pico-8 play session: mixed d-pad (fixed 12-tick cycle)

[t = 1 s] mixed d-pad (1.2s cycle ×~1): → ← ↑ ↓ + 🅾/❎ taps, ~1s
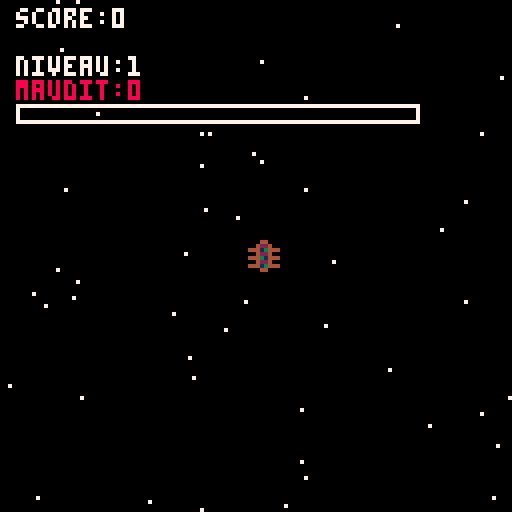
[t = 2 s] mixed d-pad (1.2s cycle ×~1): → ← ↑ ↓ + 🅾/❎ taps, ~2s
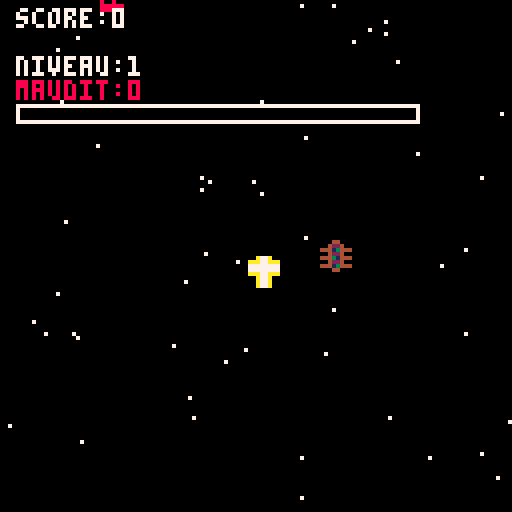
[t = 6 s] mixed d-pad (1.2s cycle ×~5): → ← ↑ ↓ + 🅾/❎ taps, ~6s
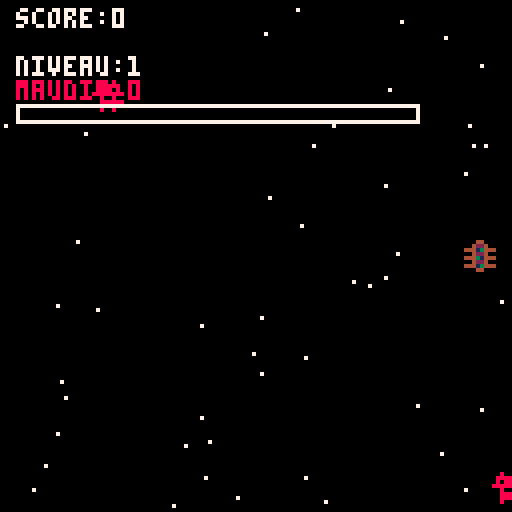
[t = 8 s] mixed d-pad (1.2s cycle ×~6): → ← ↑ ↓ + 🅾/❎ taps, ~8s
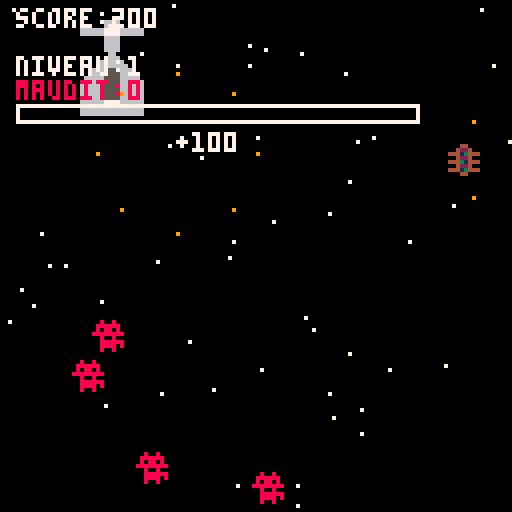

pico-8 cartridge
version 42
__lua__
-- chasse-galerie shmup
-- sprites:
-- 001: canoe
-- 002: demon 
-- 003: bullet
-- 005-006, 021-022, 037-038: steeple
-- 010: beer
-- 025: maple

-- constants for gameplay
local demon_meter_fill = 25    -- 25% fill for demons
local steeple_meter_fill = 75  -- 75% fill for steeples

-- game states and global variables
local game_state="title"
local score=0
local high_score=0
local devil_meter=0
local max_devil_meter=100
local snow_particles={}
local enemy_spawn_timer=0
local steeple_spawn_timer=0
local current_level=1
local points_per_level=1000
local narrative_state="none"

-- level-based difficulty scaling
local function get_game_speed()
 return 1.0 + (current_level - 1) * 0.2  -- increases by 0.2 each level
end

local function get_spawn_rate()
 return max(10, 30 - (current_level - 1) * 2)  -- decreases spawn delay
end

-- player (canoe) variables
local canoe={
 x=60,
 y=60,
 dx=0,
 dy=0,
 sprite=1,
 health=3,
 controls_reversed=false,
 reverse_timer=0,
 shoot_cooldown=0 
}

local narratives = {
    start = {
        "les gars du camp ont fait",
        "un pacte avec le yable pour",
        "aller veiller avec les",
        "belles filles au village.",
        "si y touchent une eglise",
        "ou disent l'nom du bon dieu,",
        "le yable va avoir leurs ames!",
        "",
        "appuye sur 🅾️ pour commencer"
    },
    midgame = {
        "tabarnak!",
        "les gars sont rendus!",
        "y dansent pis boivent",
        "avec les filles",
        "toute la soiree!",
        "",
        "asteur faut r'tourner",
        "au camp...",
        "le yable va etre",
        "plus mechant!",
        "",
        "appuye sur 🅾️ pour continuer"
    },
    victory = {
        "bapteme!",
        "les bucherons ont reussi",
        "a r'venir au camp",
        "avant le soleil!",
        "",
        "le yable a pas eu",
        "leurs ames a soir,", 
        "mais y'est crissement",
        "pas content...",
        "",
        "appuye sur 🅾️ pour r'commencer"
    }
}

-- arrays for game objects
local bullets={}
local enemies={}
local particles={}
local powerups={}

-- powerup types
local powerup_types={
 "maple",     -- resets demon meter
 "beer"       -- reverses controls
}
function _init()
 init_game()
 -- initialize snow particles
 for i=1,50 do
  add(snow_particles,{
   x=rnd(128),
   y=rnd(128),
   speed=0.5+rnd(1)
  })
 end
 music(0)
end

function init_game()
    score = 0
    devil_meter = 0
    current_level = 1
    enemy_spawn_timer = 0
    steeple_spawn_timer = 0
    canoe.health = 3
    canoe.x = 60
    canoe.y = 60
    canoe.controls_reversed = false
    canoe.dx = 0
    canoe.dy = 0
    enemies = {}
    bullets = {}
    particles = {}
    powerups = {}
    canoe.shoot_cooldown = 0
    if game_state == "game" then
        narrative_state = "start"
        game_state = "narrative"
    end
end

function spawn_enemy(is_steeple)
 local enemy={}
 if is_steeple then
  -- steeples still only come from top
  enemy={
   x=rnd(112),
   y=-8,
   dx=0,
   dy=0.5,
   sprite=5
  }
 else
  -- demons can come from any edge
  local side=flr(rnd(4))
  if side==0 then -- top
   enemy={
    x=rnd(128),
    y=-8,
    dx=0,
    dy=0.5,
    sprite=2
   }
  elseif side==1 then -- right
   enemy={
    x=128+8,
    y=rnd(128),
    dx=-0.5,
    dy=0,
    sprite=2
   }
  elseif side==2 then -- bottom
   enemy={
    x=rnd(128),
    y=128+8,
    dx=0,
    dy=-0.5,
    sprite=2
   }
  else -- left
   enemy={
    x=-8,
    y=rnd(128),
    dx=0.5,
    dy=0,
    sprite=2
   }
  end
 end
 add(enemies,enemy)
end

function spawn_powerup()
 local powerup_type=powerup_types[flr(rnd(#powerup_types))+1]
 local powerup={
  x=rnd(112)+8,
  y=-8,
  type=powerup_type,
  sprite=powerup_type=="maple" and 25 or 10,  -- 25 for maple, 10 for beer
  dy=0.5
 }
 add(powerups,powerup)
end

function apply_powerup(type)
 if type=="maple" then
  -- reset demon meter (silently)
  devil_meter=0
 elseif type=="beer" then
  -- reverse controls for 5 seconds (silently)
  canoe.controls_reversed=true
  canoe.reverse_timer=300
 end
end
function update_game()
if score >= current_level * points_per_level then
        current_level += 1
        if current_level == 6 then
            narrative_state = "midgame"
            game_state = "narrative"
            return
        elseif current_level == 21 then
            narrative_state = "victory"
            game_state = "narrative"
            return
        end
    end
 -- check for level up
 if score >= current_level * points_per_level then
  current_level += 1
 end
 
 update_player()
 update_bullets()
 update_enemies()
 update_particles()
 update_powerups()
 update_spawners()
 update_devil_meter()
 
 -- spawn powerups (sparingly)
 if rnd(1)<0.002 then
  spawn_powerup()
 end
 
 check_collisions()
end

function update_spawners()
 local spawn_delay = get_spawn_rate()
 
 -- demon spawning
 enemy_spawn_timer+=1
 if enemy_spawn_timer>spawn_delay and #enemies<8 then
  spawn_enemy(false)
  enemy_spawn_timer=0
 end
 
 -- steeple spawning (less frequent)
 steeple_spawn_timer+=1
 if steeple_spawn_timer>180 and rnd(1)<0.3 then
  spawn_enemy(true)
  steeple_spawn_timer=0
 end
end

function update_player()
 -- update control reversal timer
 if canoe.controls_reversed then
  canoe.reverse_timer-=1
  if canoe.reverse_timer<=0 then
   canoe.controls_reversed=false
  end
 end

 -- movement (using correct pico-8 button numbers)
 local move_speed=2
 canoe.dx=0
 canoe.dy=0
 
 -- handle movement with standard pico-8 directions
 if btn(0) then  -- left
  canoe.dx=canoe.controls_reversed and move_speed or -move_speed
 end
 if btn(1) then  -- right
  canoe.dx=canoe.controls_reversed and -move_speed or move_speed
 end
 if btn(2) then  -- up
  canoe.dy=canoe.controls_reversed and move_speed or -move_speed
 end
 if btn(3) then  -- down
  canoe.dy=canoe.controls_reversed and -move_speed or move_speed
 end
 
 -- update canoe position with bounds checking
 canoe.x+=canoe.dx
 canoe.y+=canoe.dy
 canoe.x=mid(0,canoe.x,120)
 canoe.y=mid(0,canoe.y,120)
 
 -- shooting controls
 if canoe.shoot_cooldown > 0 then
  canoe.shoot_cooldown -= 1
 end

 -- o button (4) shoots left, x button (5) shoots right
 if (btn(4) or btn(5)) and canoe.shoot_cooldown <= 0 then
  if btn(4) then       -- o button (shoot left)
   add_bullet(-1, 0)
  else                 -- x button (shoot right)
   add_bullet(1, 0)
  end
  sfx(0)
  canoe.shoot_cooldown = 20  -- add delay between shots
 end
end

function draw_narrative()
    cls()
    draw_snow()
    local text = narratives[narrative_state]
    local y = 35
    
    -- draw appropriate sprite based on narrative state
    if narrative_state == "start" then
        -- draw 4x4 lumberjack portrait
        local base_x = 40  -- centered position
        local base_y = 5   -- above text
        -- draw 4x4 grid of sprites
        spr(68, base_x, base_y, 4, 4)     -- 4,4 means 4 sprites wide, 4 sprites tall
    elseif narrative_state == "midgame" then
        -- draw 4x4 festive image
        local base_x = 40
        local base_y = 5
        spr(74, base_x, base_y, 4, 4)
    elseif narrative_state == "victory" then
        -- draw 4x4 rising sun
        local base_x = 40
        local base_y = 5
        spr(133, base_x, base_y, 4, 4)
    end
    
    -- center each line with more space
    for i,line in ipairs(text) do
        -- calculate center position but ensure minimum margin
        local x = max(4, 64 - (#line * 2))
        print(line, x, y + i*8, 7)
    end
end

function update_narrative()
    if btnp(🅾️) then
        if narrative_state == "victory" then
            game_state = "title"
            init_game()
        elseif narrative_state == "start" or narrative_state == "midgame" then
            -- always just go to game state from narrative scenes
            game_state = "game"
        end
    end
end


function split(str, separator)
    local parts = {}
    for part in str:gmatch("[^"..separator.."]+") do
        add(parts, part)
    end
    return parts
end

function update_devil_meter()
 -- decrease devil meter over time
 devil_meter=max(0,devil_meter-0.05)
 
 -- check if meter is full (greater than or equal to max)
 if devil_meter >= max_devil_meter then
  game_over("the devil claims your soul!")
 end
end

function add_bullet(dx, dy)
 local bullet_speed = 4
 local bullet={
  x=canoe.x+4,
  y=canoe.y+4,
  dx=dx*bullet_speed,
  dy=dy*bullet_speed,
  sprite=3
 }
 add(bullets,bullet)
end
function check_collisions()
    -- bullet hits enemy section
    for b in all(bullets) do
        for e in all(enemies) do
            if collision(b,e) then
                if e.sprite == 5 then
                    game_over("crisse!",
                         "lance pas tes prieres",
                         "sur les eglises!")
                    return
                end
                
                del(bullets,b)
              if e.sprite == 2 then
    score += 100
    -- create score particle with proper movement values
    add(particles,{
        x=e.x,        -- start at enemy position
        y=e.y,
        dy=-0.5,      -- move upward slowly
        dx=0,         -- no horizontal movement
        score=true,   -- flag as score particle
        text="+100",  -- text to display
        life=30       -- how long it lasts
    })
end
                del(enemies,e)
                create_explosion(e.x,e.y)
                break
            end
        end
    end
 
    -- enemy hits player
    for e in all(enemies) do
        if collision(canoe,e) then
            if e.sprite == 5 then
                game_over("calisse!",
                          "fonce pas sur les",
                          "eglises!")
                return
            end
            
            -- define meter increase based on enemy type
            local meter_increase = e.sprite == 2 and demon_meter_fill or steeple_meter_fill
            
            -- increase the meter
            devil_meter = min(max_devil_meter, devil_meter + meter_increase)
            
            -- rest of collision handling
            canoe.health = max(0, canoe.health-1)
            create_explosion(e.x,e.y)
            del(enemies,e)

            -- check if health is depleted
            if canoe.health <= 0 then
                game_over("evite les demons",
                          "sinon le yable",
                          "prend ton ame!")
            end
        end
    end
 
    -- player collects powerup
    for p in all(powerups) do
        if collision(canoe,p) then
            apply_powerup(p.type)
            del(powerups,p)
        end
    end
end

function collision(a,b)
 -- set default collision boxes
 local a_width=8
 local a_height=8
 local b_width=8
 local b_height=8
 
 -- special case for steeples
 if b.sprite == 5 then
  b_width=16
  b_height=24
 end
 
 return abs(a.x - b.x) < (a_width + b_width)/2 and
        abs(a.y - b.y) < (a_height + b_height)/2
end

function create_explosion(x,y)
 for i=1,8 do
  add(particles,{
   x=x,
   y=y,
   dx=cos(i/8)*2,
   dy=sin(i/8)*2,
   life=20
  })
 end
 sfx(1)
end

function update_snow()
 for s in all(snow_particles) do
  s.y+=s.speed*get_game_speed()
  if s.y>128 then
   s.y=0
   s.x=rnd(128)
  end
 end
end

function update_enemies()
 local speed = get_game_speed()
 for e in all(enemies) do
  e.x+=e.dx*speed
  e.y+=e.dy*speed
  -- remove if off screen
  if e.x<-8 or e.x>128+8 or
     e.y<-8 or e.y>128+8 then
   del(enemies,e)
  end
 end
end

function update_bullets()
 for b in all(bullets) do
  b.x+=b.dx
  b.y+=b.dy
  -- remove if off screen
  if b.x<-8 or b.x>128+8 or
     b.y<-8 or b.y>128+8 then
   del(bullets,b)
  end
 end
end

function update_powerups()
 for p in all(powerups) do
  p.y+=p.dy*get_game_speed()
  if p.y>128 then
   del(powerups,p)
  end
 end
end

function update_particles()
    for p in all(particles) do
        -- move particle if it has movement values
        if p.dx then p.x += p.dx end
        if p.dy then p.y += p.dy end
        -- decrease lifetime
        p.life -= 1
        -- remove if lifetime is over
        if p.life <= 0 then
            del(particles,p)
        end
    end
end
function _update60()
    if game_state=="game" then
        update_game()
        update_snow()
    elseif game_state=="title" then
        update_title()
        update_snow()
    elseif game_state=="narrative" then
        update_narrative()
        update_snow()
    elseif game_state=="gameover" then
        update_gameover()
        update_snow()
    end
end

function _draw()
    if game_state=="game" then
        draw_game()
    elseif game_state=="title" then
        draw_title()
    elseif game_state=="narrative" then
        draw_narrative()
    elseif game_state=="gameover" then
        draw_gameover()
    end
end

function draw_game()
    cls()
    draw_snow()
    
    -- draw game objects
    for e in all(enemies) do
        if e.sprite == 2 then
            spr(2, e.x, e.y)
        else
            spr(5, e.x, e.y, 2, 1)
            spr(21, e.x, e.y+8, 2, 1)
            spr(37, e.x, e.y+16, 2, 1)
        end
    end
    
    draw_bullets()
    draw_particles()
    draw_powerups()
    
    if not canoe.controls_reversed or time()%2<1 then
        spr(canoe.sprite, canoe.x, canoe.y)
    end
    
    -- draw hud with shorter text
    print("score:"..score, 4, 2, 7)
    print("niveau:"..current_level, 4, 14, 7)
    print("maudit:"..flr(devil_meter), 4, 20, 8)
    rectfill(4, 26, 4+devil_meter, 30, 8)
    rect(4, 26, 4+max_devil_meter, 30, 7)
end

function draw_snow()
 for s in all(snow_particles) do
  pset(s.x,s.y,7)
 end
end

function draw_bullets()
 for b in all(bullets) do
  spr(b.sprite,b.x,b.y)
 end
end

function draw_powerups()
 for p in all(powerups) do
  spr(p.sprite,p.x,p.y)
 end
end

function draw_particles()
    for p in all(particles) do
        if p.score then
            -- score particles show text
            print(p.text,p.x,p.y,7)
        else
            -- regular explosion particles
            pset(p.x,p.y,8+p.life%3)
        end
    end
end

function update_title()
    if btnp(🅾️) then
        game_state = "game"
        init_game()
    end
end

function draw_title()
    cls()
    draw_snow()
      print("la chasse-galerie", 25, 20, 8)  -- changed to red (color 8)
    print("le jeu pico-8", 32, 30, 7)    -- added subtitle
    -- game elements explanation with sprites, moved left
    spr(1, 8, 50)
    print("le canot maudit", 22, 52, 7)
    
    spr(2, 8, 60)
    print("chasse les demons du yable", 22, 62, 7)
    
    -- draw steeple (2 tiles wide, 3 tiles high)
    spr(5, 8, 70, 2, 1)
    spr(21, 8, 78, 2, 1)
    spr(37, 8, 86, 2, 1)
    print("touche pas aux eglises!", 22, 78, 12)
    
    spr(25, 8, 95)
    print("sirop = reduit le maudit", 22, 97, 7)
    
    spr(10, 8, 105)
    print("boit pas au volant", 22, 107, 7)
    
    print("score: "..high_score, 22, 115, 7)
    print("🅾️ pour jouer", 30, 122, blink())
end

function game_over(line1, line2, line3)
    game_state = "gameover"
    if score > high_score then
        high_score = score
    end
    game_over_reason = {
        line1 or "",
        line2 or "",
        line3 or ""
    }
end

function update_gameover()
 if btnp(🅾️) then
  game_state="title"
  init_game()
 end
end

function draw_gameover()
    cls()
    draw_snow()
    
    local y = 40
    for i, line in ipairs(game_over_reason) do
        if line and line != "" then  -- only draw non-empty lines
            local x = 64 - flr(#line * 2.5)  -- center each line
            x = max(8, x)  -- minimum margin
            print(line, x, y + i*9, 7)
        end
    end
    
    print("score: "..score, 40, y + 5*9, 7)
    print("🅾️ menu", 45, y + 7*9, blink())
end

function blink()
    return flr(time()*2)%2==0 and 7 or 1
end
__gfx__
00000000000440000080080000a77a00000000000000006666000000000000000000200000044000000110000000000000000000000000000000000000000000
000000000042240008888880aaa77aaa000000000000006776000000000000000002420000400400000440000000000000000000000000000000000000000000
00700700444134440808808077777777000000006666667777666666000000000024420004444440004444000000000000000000000000000000000000000000
00077000004224008888888877777777000000006666667777666666000000000244720040000004004aa4000000000000000000000000000000000000000000
000770004443144400800800aaa77aaa000000000000006666000000000000000244720044444444004aa4000000000000000000000000000000000000000000
00700700004224000088888800a77a00000000000000006666000000000000000024420004044040004aa4000000000000000000000000000000000000000000
00000000444134440088880800a77a00000000000000006666000000000000000002420000400400004aa4000000000000000000000000000000000000000000
00000000000440000080080000a77a00000000000000006666000000000000000000200000044000004444000000000000000000000000000000000000000000
00000000000000000000000000000000000000000000000660000000000000000000000000055000000000000000000000000000000000000000000000000000
00000000000000000000000000000000000000000000006666000000000000000000000000055000000000000000000000000000000000000000000000000000
00000000000000000000000000000000000000000000066666600000000000000000000000600600000000000000000000000000000000000000000000000000
00000000000000000000000000000000000000000000666666660000000000000000000006888860000000000000000000000000000000000000000000000000
00000000000000000000000000000000000000000006666556666000000000000000000068888886000000000000000000000000000000000000000000000000
00000000000000000000000000000000000000000066665555666600000000000000000068888886000000000000000000000000000000000000000000000000
00000000000000000000000000000000000000000666665555666660000000000000000068888886000000000000000000000000000000000000000000000000
00000000000000000000000000000000000000006666665555666666000000000000000066666666000000000000000000000000000000000000000000000000
00000000000000000000000000000000000000006666665555666666000000000000000000000000000000000000000000000000000000000000000000000000
00000000000000000000000000000000000000006666665555666666000000000000000000000000000000000000000000000000000000000000000000000000
00000000000000000000000000000000000000006666665555666666000000000000000000000000000000000000000000000000000000000000000000000000
00000000000000000000000000000000000000006666665555666666000000000000000000000000000000000000000000000000000000000000000000000000
00000000000000000000000000000000000000006666667777666666000000000000000000000000000000000000000000000000000000000000000000000000
00000000000000000000000000000000000000006666666666666666000000000000000000000000000000000000000000000000000000000000000000000000
00000000000000000000000000000000000000006666666666666666000000000000000000000000000000000000000000000000000000000000000000000000
00000000000000000000000000000000000000006666666666666666000000000000000000000000000000000000000000000000000000000000000000000000
00000000000000000000000000000000000000006666666666666666000000000000000000000000000000000000000000000000000000000000000000000000
00000000000000000000000000000000000000006666666666666666000000000000000000000000000000000000000000000000000000000000000000000000
00000000000000000000000000000000000000006666666666666666000000000000000000000000000000000000000000000000000000000000000000000000
00000000000000000000000000000000000000006666666666666666000000000000000000000000000000000000000000000000000000000000000000000000
00000000000000000000000000000000000000006666666666666666000000000000000000000000000000000000000000000000000000000000000000000000
00000000000000000000000000000000000000006666666666666666000000000000000000000000000000000000000000000000000000000000000000000000
00000000000000000000000000000000000000006666666666666666000000000000000000000000000000000000000000000000000000000000000000000000
00000000000000000000000000000000000000006666666666666666000000000000000000000000000000000000000000000000000000000000000000000000
00000000000000000000000000000000888888888888888888888888888888880000000000000000000000000000000000000000000000000000000000000000
00000000000000000000000000000000888888888888888888888888888888880000000000000000000000000000000000000000000000000000000000000000
00000000000000000000000000000000888888888888888888888888888888880000000000000000000000000000000000000000000000000000000000000000
00000000000000000000000000000000888888888888888888888888888888880000000000000000000000eee000000000888888888880000000000000000000
00000000000000000000000000000000888888888888888888888888888888880000000000000000000000eee000000000888888888880000000000000000000
00000000000000000000000000000000888888888888888888888888888888880000000000000000000000eee000000000888888888880000000000000000000
0000000000000000000000000000000088888888888888888888888888888888000000000000000000ee000e00ee000000888000008880000000000000000000
00000000000000000000000000000000888888888888888888888888888888880000000000000000000eeeeeeee0000000888000008880000000000000000000
000000000000000000000000000000008888888888888888888888888888888800000000000000000000000ee000000000888000008880000000000000000000
000000000000000000000000000000008888dddddddddddddddddddddddd888800000000000000000000000e0000000000888000008880000000000000000000
000000000000000000000000000000008888dddddddddddddddddddddddd88880000000000000000000000eee000000000888000008880000000000000000000
000000000000000000000000000000008888dddddddddddddddddddddddd8888000000000000000000000eeeeee0000000888000008880000000000000000000
000000000000000000000000000000008888dddddddddddddddddddddddd8888000000000000000000000eeeee00000000888000008880000000000000000000
000000000000000000000000000000008888dddddddddddddddddddddddd88880000000000000000000000e0e000000888888008888880000000000000000000
000000000000000000000000000000008888ffffffffffffffffffffffff88880000000000000000000000000000000888888008888880000000000000000000
000000000000000000000000000000008888ffffffffffffffffffffffff88880000000000000000000777777707777888888008888880000000000000000000
000000000000000000000000000000008888fffff00000ffff00000fffff88880000000000000000000777777777777000000000000000000000000000000000
000000000000000000000000000000008888ffffffffffffffffffffffff88880000000000000000000777777777777000000000000000000000000000000000
000000000000000000000000000000000000ffffffffffffffffffffffff00000000000000000000000666a77777776000000000000000000000000000000000
000000000000000000000000000000000000fffff44444ffff44444fffff00000000000000000000000666aaaaaaa66666666600000000000000000000000000
000000000000000000000000000000000000fffff44444ffff44444fffff00000000000000000000000666aaaaaaa66666666600000000000000000000000000
000000000000000000000000000000000000fffff11111ffff11111fffff00000000000000000000000666aaaaaaa66666666600000000000000000000000000
000000000000000000000000000000000000fffff11111eeee11111fffff00000000000000000000000666aaaaaaa66000066600000000000000000000000000
000000000000000000000000000000000000fffff11111eeee11111fffff00000000000000000000000666aaaaaaa66000066600000000000000000000000000
0000000000000000000000000000000044444444411111eeee111114444444440000000000000000000666aaaaaaa66000066600000000000000000000000000
0000000000000000000000000000000044444444411111eeee111114444444440000000000000000000666aaaaaaa66000066600000000000000000000000000
0000000000000000000000000000000044444444411111eeee111114444444440000000000000000000666aaaaaaa66666666600000000000000000000000000
00000000000000000000000000000000444444444446666666666444444444440000000000000000000666aaaaaaa66666666600000000000000000000000000
00000000000000000000000000000000444444444446666666666444444444440000000000000000000666aaaaaaa66666666600000000000000000000000000
00000000000000000000000000000000004444444446666666666444444444000000000000000000000666666666666000000000000000000000000000000000
00000000000000000000000000000000004444444444444444444444444444000000000000000000000666666666666000000000000000000000000000000000
00000000000000000000000000000000004444444444444444444444444444000000000000000000000666666666666000000000000000000000000000000000
0000000000000000000000000000000000000000900000000a900000000000090000000000000000000000000000000000000000000000000000000000000000
00000000000000000000000000000000000000009000000000900000000000090000000000000000000000000000000000000000000000000000000000000000
00000000000000000000000000000000000000009900000000900000000000990000000000000000000000000000000000000000000000000000000000000000
000000000000000000000000000000000000000009000000009a0000000000990000000000000000000000000000000000000000000000000000000000000000
000000000000000000000000000000000000000009000000009a0000000000990000000000000000000000000000000000000000000000000000000000000000
000000000000000000000000000000000000000009000000009a0000000000900000000000000000000000000000000000000000000000000000000000000000
000000000000000000000000000000000000000009000000009a000000000a900000000000000000000000000000000000000000000000000000000000000000
00000000000000000000000000000000000000009900000000999000000009900000000000000000000000000000000000000000000000000000000000000000
000000000000000000000000000000000000000009900000000a9000000009000000000000000000000000000000000000000000000000000000000000000000
0000000000000000000000000000000000000000009900000000900000009a000000000900000000000000000000000000000000000000000000000000000000
0000000000000000000000000000000000000000000900000000900000009000000000a900000000000000000000000000000000000000000000000000000000
000000000000000000000000000000000000000090090000000090000000900000000a9000000000000000000000000000000000000000000000000000000000
00000000000000000000000000000000000000009669666666669000000090000000a99000000000000000000000000000000000000000000000000000000000
00000000000000000000000000000000000000006666666666669a0000009000000a990000000000000000000000000000000000000000000000000000000000
0000000000000000000000000000000000000000666666666666699999999a000099900000000000000000000000000000000000000000000000000000000000
00000000000000000000000000000000000000006666666666666699999999aa0990000000000000000000000000000000000000000000000000000000000000
00000000000000000000000000000000000000006666666666666699999999999900000000000000000000000000000000000000000000000000000000000000
00000000000000000000000000000000000000006666666666699999999999999990000000000000000000000000000000000000000000000000000000000000
00000000000000000000000000000000000000006666666669999999999999999999900000000000000000000000000000000000000000000000000000000000
0000000000000000000000000000000000000000666699999996669999999999999a990000000000000000000000000000000000000000000000000000000000
0000000000000000000000000000000000000000666699999996966699666666666666a000000000000000000000000000000000000000000000000000000000
00000000000000000000000000000000000000006699999999666696666666666666666600000000000000000000000000000000000000000000000000000000
00000000000000000000000000000000000000009999999666696966666666666666666a00000000000000000000000000000000000000000000000000000000
00000000000000000000000000000000000000009999999699966666996666666666666600000000000000000000000000000000000000000000000000000000
00000000000000000000000000000000000000009996666666666966999666666666666600000000000000000000000000000000000000000000000000000000
00000000000000000000000000000000000000009666666669966669669999996666666600000000000000000000000000000000000000000000000000000000
00000000000000000000000000000000000000006666666666666696666666666966666600000000000000000000000000000000000000000000000000000000
00000000000000000000000000000000000000006666666666666666666666666666696600000000000000000000000000000000000000000000000000000000
00000000000000000000000000000000000000006666666666666666666666666669666600000000000000000000000000000000000000000000000000000000
00000000000000000000000000000000000000006666666666666666666666666666666600000000000000000000000000000000000000000000000000000000
00000000000000000000000000000000000000006666669996666666666666666666666600000000000000000000000000000000000000000000000000000000
00000000000000000000000000000000000000009999999999999999999666666666666600000000000000000000000000000000000000000000000000000000
